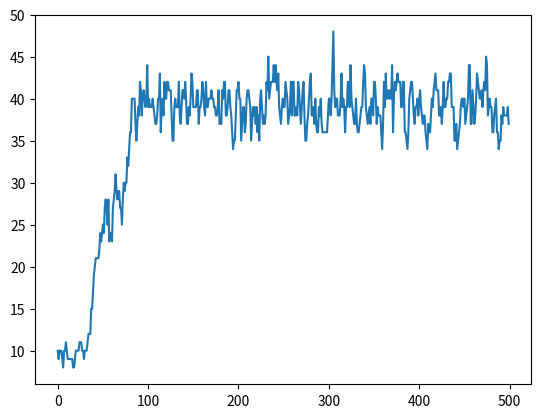

Reproduce this figure in Python.
"""crema2014simulation

A replication of the model described by Crema (2014).

Crema, Enrico R. 2014. A Simulation Model of Fission–Fusion Dynamics and
Long-Term Settlement Change. Journal of Archaeological Method and Theory 21(2).
385–404. (doi:10.1007/s10816-013-9185-4)

"""
import numpy
from matplotlib import pyplot as plt

model_parameters = dict(
    initial_agents = 10,
    time_steps = 500,
    patches = 100,
    basic_individual_payoff = 10,
    payoff_standard_deviation = 1.,
    # The paper calls this parameter ε “payoff variance”, but also describes
    # the process as “random draw from a Gaussian probability distribution with
    # […] a standard deviation ε”. Because the value is 1, it does not actually
    # make any difference.
    cooperative_benefit = [0.3, 0.5, 0.8],
    resource_input = 200,
    basic_reproduction_rate = 0.05,
    death_parameter_one = [0.8, 1.0, 1.2, 1.4],
    death_parameter_two = 5,
    spatial_interaction_range = [1, 100],
    decision_making_probability = [0.1, 0.5, 1.0],
    evidence_threshold = 3,
    observed_agents = [1e-7, 0.5, 1])


def fission(cell, neighbors, modifyable_population_grid):
    """Try to separate an individual from the group in the cell.

    Modify modifyable_population_grid (as a side effect), removing, if
    possible, one individual from `cell` and adding it to a random empty
    neighbor. If none of the neighbors are empty, do nothing.

    Examples
    ========
    >>> population = [0, 2, 0, 3, 2, 1, 0, 2]
    >>> fission(4, [3, 5], population)
    >>> population
    [0, 2, 0, 3, 2, 1, 0, 2]
    >>> fission(7, [6], population)
    >>> population
    [0, 2, 0, 3, 2, 1, 1, 1]
    >>> fission(1, [0, 2], population)
    >>> population[3:]
    [3, 2, 1, 1, 1]
    >>> population[1]
    1
    >>> population[0], population[2] in [(0, 1), (1, 0)]
    True

    Parameters
    ==========
    cell: (int, int)
        Or, more generally, an index into modifyable_population_grid.
        The index of the cell from which an indivual wants to fission.
    neighbors: list((int, int))
        Or, more generally, a sequence of indices.
        The neigboring cells, from which an empty one is drawn at random
        for the the individual to move to
    modifyable_population_grid: 2d numpy.array
       Or, more generally, a modifyable container
       The population counts of different cells

    Returns
    =======
    None

    Side effects
    ============
    modifies modifyable_population_grid, keeping the sum constant.
    """
    empty_cells = [
        n for n in neighbors
        if not modifyable_population_grid[n]]
    if not empty_cells:
        print("Attempt to fission from {:} failed".format(cell))
        return
    modifyable_population_grid[cell] -= 1
    target = empty_cells[numpy.random.randint(len(empty_cells))]
    assert population_grid[target] == 0
    modifyable_population_grid[target] = 1


def neighbors_within(cell, distance, shape, wrap=(False, False)):
    """Return all neighbors with a given Euclidean distance of cell.

    Examples
    ========
    >>> sorted(neighbors_within((1, 1), 1, (10, 10)))
    [(0, 1), (1, 0), (1, 2), (2, 1)]
    >>> sorted(neighbors_within((0, 0), 1, (10, 10)))
    [(0, 1), (1, 0)]
    >>> sorted(neighbors_within((0, 0), 1.5, (10, 10), (True, False)))
    [(0, 1), (1, 0), (1, 1), (9, 0), (9, 1)
    >>> sorted(neighbors_within((4, 4), 1.8, (10, 10), (True, False)))
    [(3, 3), (3, 4), (3, 5), (4, 3), (4, 4), (4, 5), (5, 3), (5, 4), (5, 5)]

    Parameters
    ==========
    cell: (int, int)
        A grid cell index
    distance: float
        The maximum Euclidean distance to still be included in the neighborhood
    shape: (int, int)
        The shape of the underlying array
    wrap: (bool, bool)
        whether to wrap the neigborhood around the borders. (False, False)
        gives a square, (True, True) a torus topology, everything else a
        non-twisted strip.
    """
    distance_sq = distance ** 2
    c1, c2 = cell
    for n1 in range(c1 - int(distance), c1 + int(distance) + 1):
        if not wrap[0] and (n1 < 0 or n1 >= shape[0]):
            continue
        for n2 in range(c2 - int(distance), c2 + int(distance) + 1):
            if not wrap[1] and (n2 < 0 or n2 >= shape[1]):
                continue
            if 0 < (n1 - c1) ** 2 + (n2 - c2) ** 2 <= distance_sq:
                yield n1 % shape[0], n2 % shape[1]


def simulation(
        initial_agents = 10,
        time_steps = 500,
        patches = 100,
        basic_individual_payoff = 10,
        payoff_standard_deviation = 1.,
        cooperative_benefit = 0.3,
        resource_input = 200,
        basic_reproduction_rate = 0.05,
        death_parameter_one = 0.8,
        death_parameter_two = 5,
        neigborhood = lambda x: neighbors_within(
            x, 1.5, (10, 10), (True, True)),
        spatial_interaction_range = 1.5,
        decision_making_probability = 0.1,
        evidence_threshold = 3,
        observed_agents = 1e-7):
    """Run Crema's simulation

    Returns
    =======
    list(numpy.array)
        The list of the state of the population in each time step
    """
    grid_shape = int(patches ** 0.5), patches // int(patches ** 0.5)
    population_grid = numpy.zeros(grid_shape, dtype=int)
    resource_grid = resource_input * numpy.ones_like(population_grid)
    for _ in range(initial_agents):
        population_grid[numpy.random.randint(population_grid.shape[0]),
                        numpy.random.randint(population_grid.shape[1])] += 1
    run_results = []
    for i in range(time_steps):
        foraging_contribution = numpy.random.normal(
            loc=population_grid * (
                basic_individual_payoff + (population_grid - 1)**cooperative_benefit),
            scale=payoff_standard_deviation / population_grid ** 0.5)
        fitness_grid = numpy.minimum(
                foraging_contribution, resource_grid) / population_grid

        reproduction_prob = basic_reproduction_rate * (
            fitness_grid / basic_individual_payoff)
        numpy.nan_to_num(reproduction_prob, copy=False)
        death_prob = 1 / (1 + numpy.exp(
            fitness_grid * death_parameter_one - death_parameter_two))
        numpy.nan_to_num(death_prob, copy=False)

        population_grid += numpy.random.binomial(population_grid, reproduction_prob)
        population_grid -= numpy.random.binomial(population_grid, death_prob)

        decisions = [
            i
            for i, n_decisions in enumerate(numpy.random.binomial(
                    population_grid, decision_making_probability).flat)
            for _ in range(n_decisions)]
        while decisions:
            i = decisions.pop(numpy.random.randint(len(decisions)))
            cell = numpy.unravel_index(i, population_grid.shape)
            copy_candidates = []
            neighbors = list(neigborhood(cell))
            for n in neighbors:
                if numpy.random.binomial(population_grid[n], observed_agents):
                    copy_candidates.append((fitness_grid[n], numpy.random.random(), n))
            other_fitness, _, target_cell = max(
                copy_candidates,
                default=(None, None, None))
            if population_grid[cell] == 1:
                if target_cell is None:
                    pass
                elif  population_grid[target_cell] == 1:
                    if fitness_grid[cell] >= other_fitness:
                        pass
                    elif (fitness_grid[cell] < basic_individual_payoff and
                        other_fitness < basic_individual_payoff):
                        population_grid[cell] -= 1
                        population_grid[target_cell] += 1
                else:
                    if fitness_grid[cell] <= other_fitness - evidence_threshold:
                        population_grid[cell] -= 1
                        population_grid[target_cell] += 1
            else:
                if target_cell is None:
                    if fitness_grid[cell] <= basic_individual_payoff - evidence_threshold:
                        fission(cell, neighbors, population_grid)
                elif population_grid[target_cell] > 1:
                    if other_fitness > basic_individual_payoff - evidence_threshold:
                        if fitness_grid[cell] <= max(basic_individual_payoff, other_fitness):
                            population_grid[cell] -= 1
                            population_grid[target_cell] += 1
                    elif other_fitness <= basic_individual_payoff - evidence_threshold:
                        if fitness_grid[cell] <= basic_individual_payoff - evidence_threshold:
                            fission(cell, neighbors, population_grid)
                    elif fitness_grid[cell] >= other_fitness:
                        if fitness_grid[cell] > basic_individual_payoff - evidence_threshold:
                            pass
                        else:
                            fission(cell, neighbors, population_grid)
                else: # population_grid[target_cell] == 1:
                    if fitness_grid[cell] >= other_fitness:
                        if fitness_grid[cell] > basic_individual_payoff - evidence_threshold:
                            pass
                        else:
                            fission(cell, neighbors, population_grid)
                    elif fitness_grid[cell] <= max(
                            other_fitness, basic_individual_payoff) - evidence_threshold:
                        fission(cell, neighbors, population_grid)

        run_results.append(population_grid + 0)

    return run_results

if __name__ == '__main__':
    run_results = simulation()
    plt.plot([x.sum() for x in run_results])
    plt.show()
